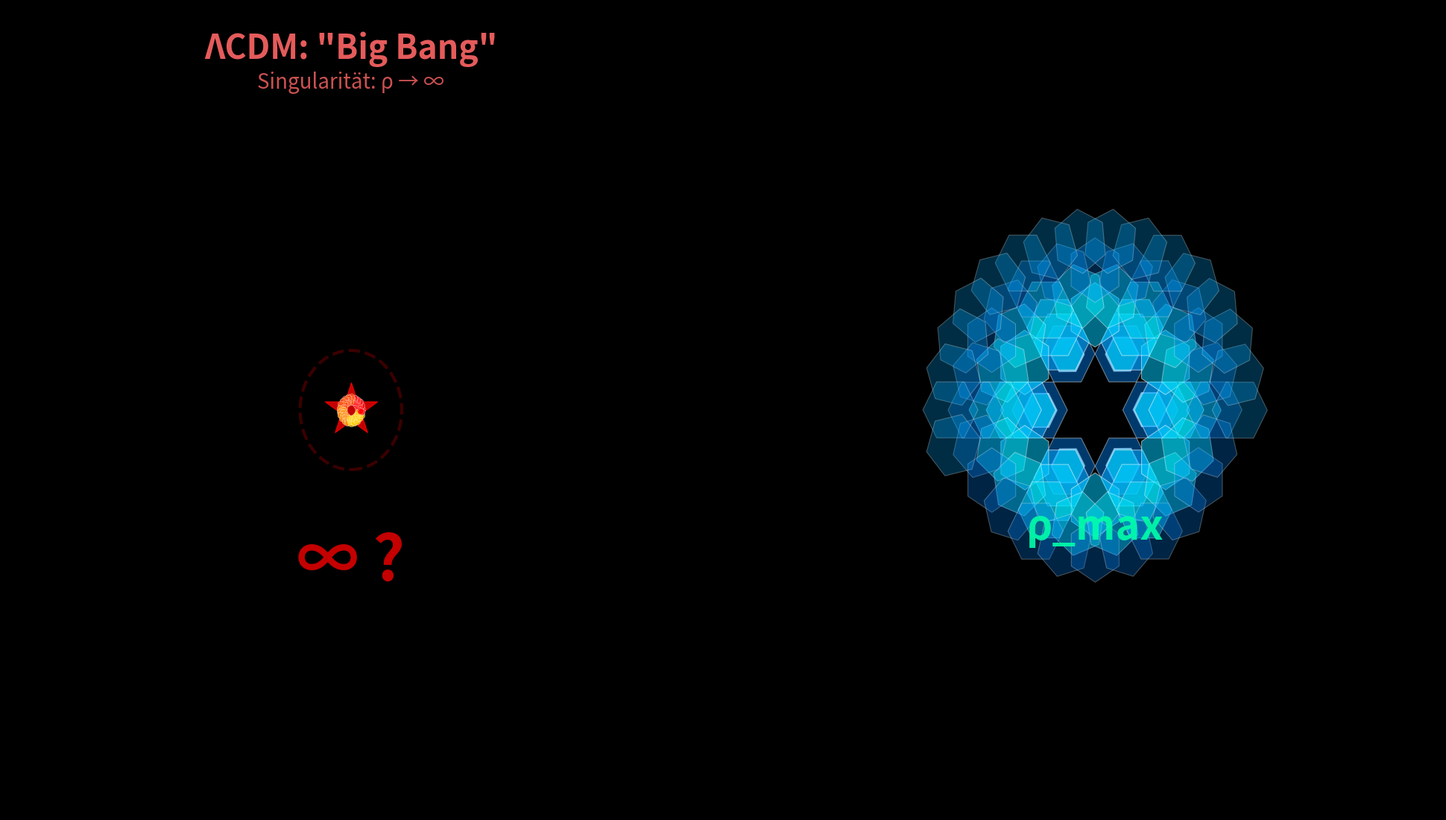

Source code (Python):
#!/usr/bin/env python3
# -*- coding: utf-8 -*-
"""
SSZ vs ΛCDM Animation - WISSENSCHAFTLICHE VERSION
Zeigt den fundamentalen Unterschied: Singularität vs. Segmentierte Struktur

© 2025 Carmen Wrede, Lino Casu
"""

import sys
import numpy as np
import matplotlib.pyplot as plt
from matplotlib.animation import FuncAnimation
from matplotlib.patches import Circle, FancyBboxPatch
from pathlib import Path

# UTF-8 setup
if sys.platform.startswith('win'):
    try:
        sys.stdout.reconfigure(encoding='utf-8', errors='replace')
    except:
        pass

# Physics constants
PHI = (1 + np.sqrt(5)) / 2
PI = np.pi

print("="*70)
print("SSZ Animation - WISSENSCHAFTLICHE VERSION")
print("="*70)
print("\nKernbotschaft:")
print("  • Links: ΛCDM - Singularität als Problem")
print("  • Rechts: SSZ - Strukturierter Anfang")
print("  • Keine Explosion, sondern Entfaltung")
print("  • Resonanz-Limit statt Unendlichkeit")
print("\nOutput: D:\\ssz_scientific.gif\n")

# Animation parameters
duration_s = 30
fps = 30
total_frames = duration_s * fps

# Enhanced color palettes
colors_lcdm = {
    'particles': ['#ff0000', '#ff4400', '#ff8800', '#ffcc00'],  # Warnung: Rot
    'problem': '#ff0000',  # Problem-Marker
    'bg': '#1a0a0a',
    'text': '#ff6666'
}

colors_ssz = {
    'segments': ['#0088ff', '#00aaff', '#00ccff', '#00eeff'],
    'structure': '#00ffaa',
    'bg': '#0a0a1a',
    'text': '#00ffcc'
}

# Setup figure
fig = plt.figure(figsize=(19.2, 10.8), dpi=100, facecolor='black')
ax_left = fig.add_axes([0.00, 0.00, 0.48, 1.00])
ax_right = fig.add_axes([0.52, 0.00, 0.48, 1.00])

def ease_in_out_cubic(t):
    """Smooth easing"""
    return 3*t**2 - 2*t**3 if t < 0.5 else 1 - (-2*t + 2)**3 / 2

def render_lcdm_problem(ax, t_norm):
    """ΛCDM: Singularität als mathematisches Problem"""
    ax.clear()
    ax.set_xlim(0, 1)
    ax.set_ylim(0, 1)
    ax.axis('off')
    ax.set_facecolor(colors_lcdm['bg'])
    
    center_x, center_y = 0.5, 0.5
    expansion = ease_in_out_cubic(t_norm) ** 0.6
    
    # PROBLEM: Unendliche Dichte im Zentrum (blinkt)
    if t_norm < 0.5:
        # Singularität als "Problemzone"
        intensity = 1 - t_norm / 0.5
        
        # Warnung: Mathematisch instabil
        warning_alpha = 0.8 * (0.5 + 0.5 * np.sin(t_norm * 20 * PI))
        
        # Rotes Zentrum (Problem!)
        ax.scatter(center_x, center_y, c=colors_lcdm['problem'], 
                  s=3000 * intensity, alpha=warning_alpha, marker='*')
        
        # Warnungs-Ringe
        for ring in range(3):
            ring_phase = (t_norm * 3 - ring * 0.3) % 1.0
            if 0 < ring_phase < 0.8:
                ring_radius = ring_phase * 0.15
                ring_alpha = 0.6 * (1 - ring_phase / 0.8)
                circle = Circle((center_x, center_y), ring_radius, fill=False,
                              edgecolor=colors_lcdm['problem'], linewidth=3, 
                              alpha=ring_alpha, linestyle='--')
                ax.add_patch(circle)
        
        # Text: "Unendliche Dichte?"
        if t_norm < 0.3:
            ax.text(center_x, center_y - 0.15, '∞ ?', ha='center', va='top',
                   fontsize=60, color=colors_lcdm['problem'], 
                   alpha=warning_alpha, weight='bold')
    
    # Radiale Expansion (chaotisch)
    n_particles = 120
    for i in range(n_particles):
        angle = 2 * PI * i / n_particles + t_norm * 0.5
        
        # Chaotische Expansion
        noise = 0.1 * np.sin(i * 13.7 + t_norm * 10)
        radius = expansion * (0.45 + noise)
        
        x = center_x + radius * np.cos(angle)
        y = center_y + radius * np.sin(angle)
        
        # Farbe: Rot → Gelb (abkühlend)
        color_idx = int((expansion + i / n_particles) * len(colors_lcdm['particles'])) % len(colors_lcdm['particles'])
        color = colors_lcdm['particles'][color_idx]
        
        size = 40 * (1 - expansion * 0.7)
        alpha = 0.7 - expansion * 0.3
        
        ax.scatter(x, y, c=color, s=max(10, size), alpha=alpha, 
                  edgecolors='white', linewidths=0.3)
    
    # Titel
    ax.text(0.5, 0.97, 'ΛCDM: "Big Bang"', ha='center', va='top',
           fontsize=32, fontweight='bold', color=colors_lcdm['text'],
           transform=ax.transAxes, alpha=0.9)
    
    # Kernproblem
    ax.text(0.5, 0.92, 'Singularität: ρ → ∞', ha='center', va='top',
           fontsize=20, color=colors_lcdm['text'], style='italic',
           transform=ax.transAxes, alpha=0.8)
    
    # Fußnote
    if t_norm > 0.6:
        ax.text(0.5, 0.05, 'Mathematisch instabil', ha='center', va='bottom',
               fontsize=16, color=colors_lcdm['problem'],
               transform=ax.transAxes, alpha=0.6)

def render_ssz_structure(ax, t_norm):
    """SSZ: Geordnete Entfaltung aus strukturiertem Anfang"""
    ax.clear()
    ax.set_xlim(0, 1)
    ax.set_ylim(0, 1)
    ax.axis('off')
    ax.set_facecolor(colors_ssz['bg'])
    
    center_x, center_y = 0.5, 0.5
    
    # KEIN zentraler Punkt - stattdessen: Segment-Layer
    unfold_factor = ease_in_out_cubic(t_norm)
    
    # Zentrale Segment-Schicht (KEIN Punkt!)
    if t_norm < 0.4:
        # Ursprungsschicht: Geordnete Hexagone
        core_size = 0.08 * (1 - unfold_factor)
        
        for i in range(6):
            angle = i * PI / 3 + t_norm * 0.2
            cx = center_x + core_size * np.cos(angle)
            cy = center_y + core_size * np.sin(angle)
            
            hex_angles = np.linspace(0, 2*PI, 7) + angle
            hex_x = cx + core_size * 0.3 * np.cos(hex_angles)
            hex_y = cy + core_size * 0.3 * np.sin(hex_angles)
            
            ax.fill(hex_x, hex_y, color=colors_ssz['structure'], 
                   alpha=0.8, edgecolor='white', linewidth=1.5)
        
        # Text: "Endliche Dichte"
        if t_norm < 0.25:
            ax.text(center_x, center_y - 0.12, 'ρ_max', ha='center', va='top',
                   fontsize=40, color=colors_ssz['structure'], 
                   alpha=0.9, weight='bold')
    
    # Entfaltung der Segment-Ringe (φ-basiert)
    n_rings = 7
    for ring in range(n_rings):
        # φ-basierter Abstand
        ring_radius = 0.08 * PHI ** (ring * 0.4) * (1 + unfold_factor * 2)
        n_segments = 6 * max(ring, 1)
        
        # Sanfte Rotation
        rotation = unfold_factor * 0.3 * (1 if ring % 2 == 0 else -1)
        
        for i in range(n_segments):
            angle = 2 * PI * i / n_segments + rotation
            x = center_x + ring_radius * np.cos(angle)
            y = center_y + ring_radius * np.sin(angle)
            
            # Hexagon
            hex_radius = 0.04 * (1 + 0.2 * np.sin(unfold_factor * 2 * PI))
            hex_angles = np.linspace(0, 2*PI, 7) + angle
            hex_x = x + hex_radius * np.cos(hex_angles)
            hex_y = y + hex_radius * np.sin(hex_angles)
            
            # Farbe: Tiefes Blau → Helles Cyan
            color_idx = (ring + int(t_norm * 8)) % len(colors_ssz['segments'])
            color = colors_ssz['segments'][color_idx]
            
            # Pulsing alpha
            alpha = 0.4 + 0.15 * np.sin(t_norm * 2 * PI + ring)
            
            ax.fill(hex_x, hex_y, color=color, alpha=alpha,
                   edgecolor='white', linewidth=0.8)
    
    # φ-Spiral (Struktur-Marker)
    theta = np.linspace(0, 4 * PI, 400)
    r = 0.04 * PHI ** (theta / (2 * PI) - 1.2)
    
    spiral_rotation = unfold_factor * 2 * PI
    spiral_x = center_x + r * np.cos(theta + spiral_rotation)
    spiral_y = center_y + r * np.sin(theta + spiral_rotation)
    
    # Gradient entlang Spirale
    for j in range(len(spiral_x) - 1):
        alpha_grad = 0.3 + 0.5 * (j / len(spiral_x))
        ax.plot(spiral_x[j:j+2], spiral_y[j:j+2], 
               color=colors_ssz['structure'], linewidth=2.5, alpha=alpha_grad)
    
    # Titel
    ax.text(0.5, 0.97, 'SSZ: Segmentierte Raumzeit', ha='center', va='top',
           fontsize=32, fontweight='bold', color=colors_ssz['text'],
           transform=ax.transAxes, alpha=0.9)
    
    # Kernbotschaft
    ax.text(0.5, 0.92, 'Strukturierter Anfang', ha='center', va='top',
           fontsize=20, color=colors_ssz['text'], style='italic',
           transform=ax.transAxes, alpha=0.8)
    
    # Fußnote
    if t_norm > 0.6:
        ax.text(0.5, 0.05, 'Mathematisch stabil', ha='center', va='bottom',
               fontsize=16, color=colors_ssz['structure'],
               transform=ax.transAxes, alpha=0.6)

def update_frame(frame_num):
    """Update animation"""
    t_norm = frame_num / total_frames
    
    render_lcdm_problem(ax_left, t_norm)
    render_ssz_structure(ax_right, t_norm)
    
    # Progress
    if frame_num % 30 == 0:
        seconds = frame_num // 30
        print(f"  {seconds:2d}s / {duration_s}s ({100*t_norm:5.1f}%)")
    
    return ax_left, ax_right

# Create animation
print(f"Rendering {total_frames} frames @ {fps} fps...\n")

anim = FuncAnimation(
    fig,
    update_frame,
    frames=total_frames,
    interval=1000/fps,
    blit=False
)

# Save
output_file = Path("D:\\ssz_scientific.gif")
print("Saving scientific GIF...")

try:
    anim.save(str(output_file), writer='pillow', fps=fps, dpi=100)
    
    file_size = output_file.stat().st_size / 1024 / 1024
    
    print("\n" + "="*70)
    print("✓ WISSENSCHAFTLICHE ANIMATION ERSTELLT!")
    print("="*70)
    print(f"\nDatei: {output_file}")
    print(f"Größe: {file_size:.1f} MB")
    print(f"Dauer: {duration_s} Sekunden @ {fps} fps")
    print(f"\nBotschaft:")
    print("  • ΛCDM: Singularität = Mathematisches Problem")
    print("  • SSZ: Strukturierter Anfang = Stabiler Zustand")
    print("  • Keine Explosion → Geordnete Entfaltung")
    print("  • ρ_max statt ρ → ∞")
    print("="*70)
    
except Exception as e:
    print(f"\n✗ Fehler: {e}")
    import traceback
    traceback.print_exc()

plt.close(fig)
